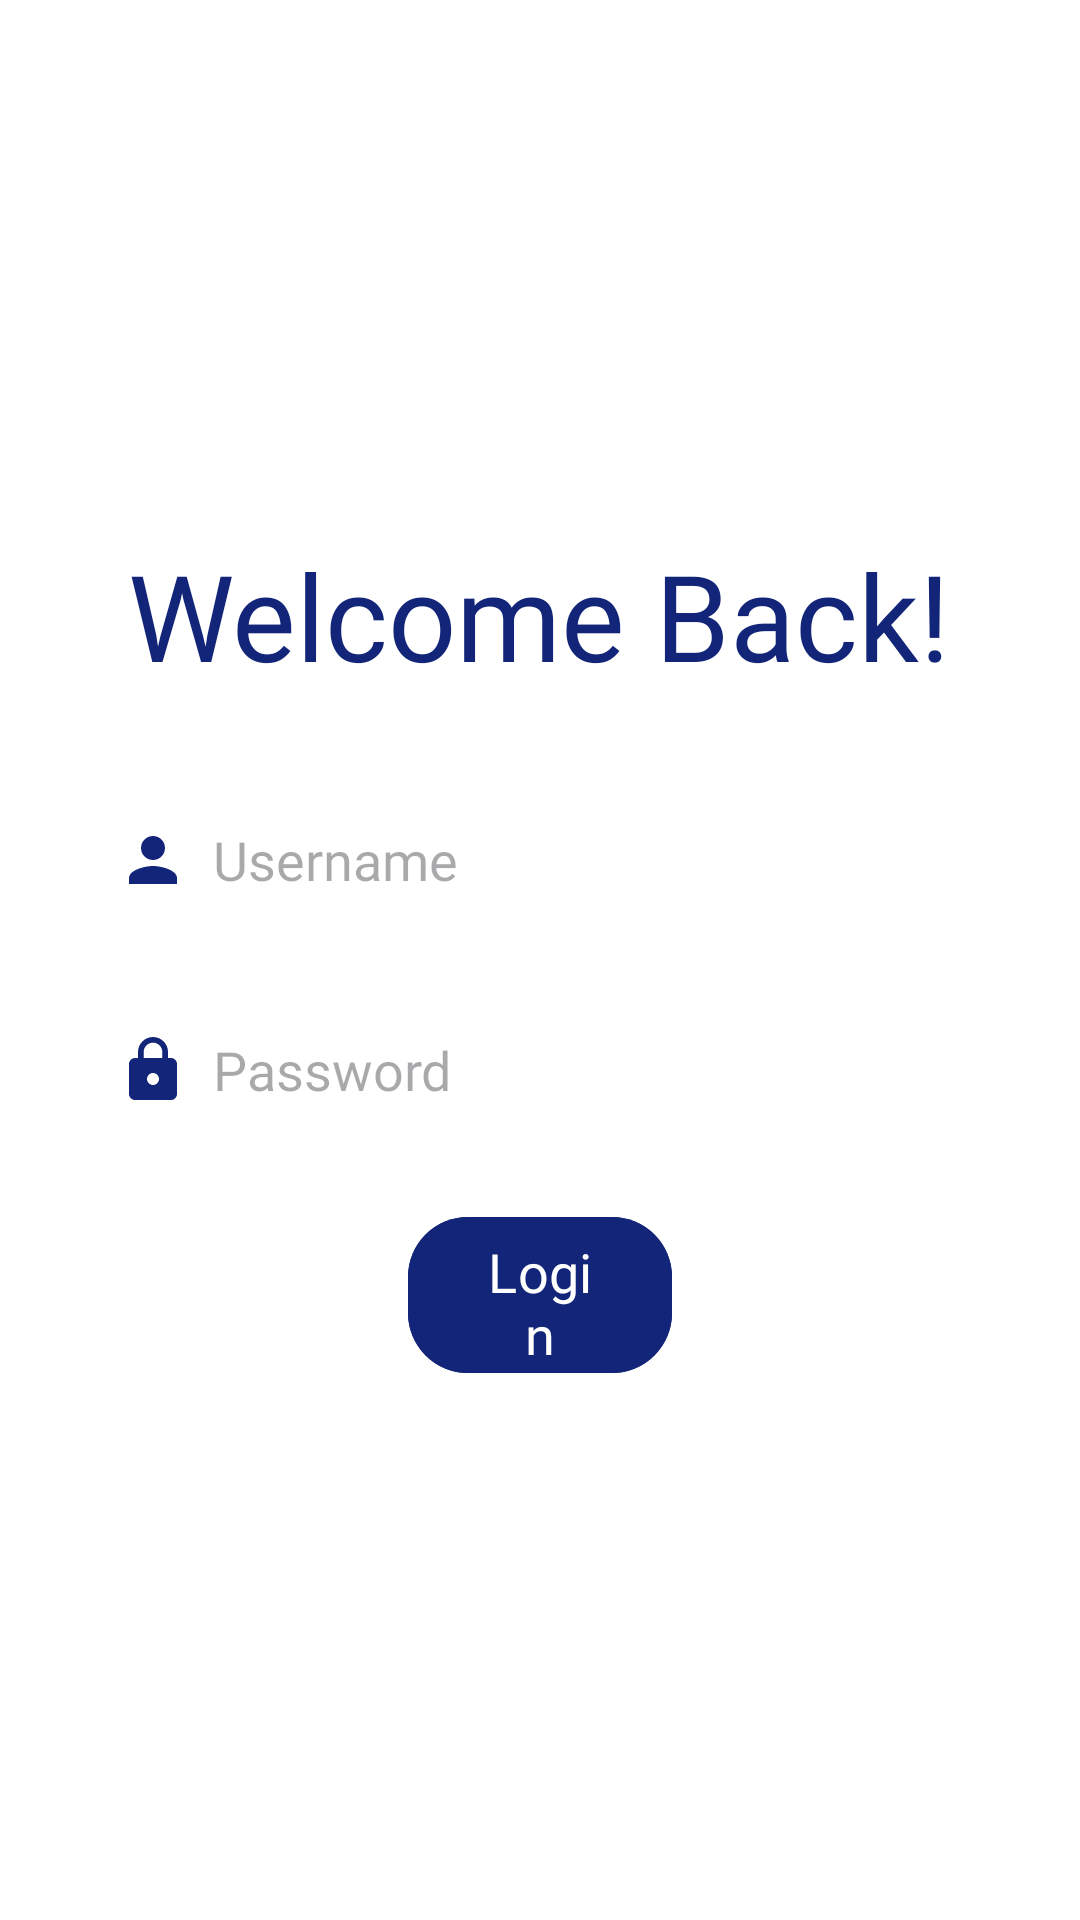

This screen was rendered from an Android layout file. Write that file and the resources it references.
<!-- AndroidManifest.xml: activity theme Theme.Material3.Light.NoActionBar -->
<!-- res/layout/activity_login.xml -->
<?xml version="1.0" encoding="utf-8"?>
<LinearLayout xmlns:android="http://schemas.android.com/apk/res/android"
    xmlns:app="http://schemas.android.com/apk/res-auto"
    xmlns:tools="http://schemas.android.com/tools"
    android:id="@+id/main"
    android:layout_width="match_parent"
    android:layout_height="match_parent"
    android:background="@color/white"
    android:gravity="center"
    android:orientation="vertical"
    android:padding="16dp"
    tools:context=".LoginActivity">

    <TextView
        android:id="@+id/welcome_text"
        android:layout_width="wrap_content"
        android:layout_height="wrap_content"
        android:fontFamily="@font/typold_black"
        android:text="@string/welcome_back"
        android:textColor="@color/blue_dark"
        android:textSize="40sp" />

    <EditText
        android:id="@+id/username_input"
        android:layout_width="match_parent"
        android:layout_height="50dp"
        android:layout_marginTop="30dp"
        android:layout_marginLeft="15dp"
        android:layout_marginRight="15dp"
        android:background="@drawable/custom_edit_text"
        android:backgroundTint="@color/grey_light"
        android:drawableLeft="@drawable/baseline_person_24"
        android:drawablePadding="8dp"
        android:fontFamily="@font/rodin"
        android:hint="@string/prompt_username"
        android:padding="8dp"
        android:textColor="@color/blue_dark"
        android:textColorHighlight="@color/cardview_dark_background" />

    <EditText
        android:id="@+id/password_input"
        android:inputType="textPassword"
        android:layout_width="match_parent"
        android:layout_height="50dp"
        android:layout_marginTop="20dp"
        android:layout_marginLeft="15dp"
        android:layout_marginRight="15dp"
        android:background="@drawable/custom_edit_text"
        android:backgroundTint="@color/grey_light"
        android:drawableLeft="@drawable/baseline_lock_24"
        android:drawablePadding="8dp"
        android:fontFamily="@font/rodin"
        android:hint="@string/prompt_password"
        android:padding="8dp"
        android:textColor="@color/blue_dark"
        android:textColorHighlight="@color/cardview_dark_background"
        android:tint="@color/blue_dark" />

    <Button
        android:id="@+id/button_login"
        android:layout_width="match_parent"
        android:layout_height="60dp"
        android:layout_marginLeft="120dp"
        android:layout_marginTop="20dp"
        android:layout_marginRight="120dp"
        android:backgroundTint="@color/blue_dark"
        android:fontFamily="@font/rodin"
        android:text="@string/login"
        android:textSize="18sp"
        app:cornerRadius="20dp" />


</LinearLayout>
<!-- resources referenced by this layout -->
<resources>
  <color name="blue_dark">#122578</color>
  <color name="grey_light">#EDEDED</color>
  <color name="white">#FFFFFFFF</color>
  <!-- drawable baseline_lock_24 (drawable) -->
  <vector xmlns:android="http://schemas.android.com/apk/res/android" android:height="24dp" android:tint="@color/blue_dark" android:viewportHeight="24" android:viewportWidth="24" android:width="24dp">
        
      <path android:fillColor="@android:color/white" android:pathData="M18,8h-1L17,6c0,-2.76 -2.24,-5 -5,-5S7,3.24 7,6v2L6,8c-1.1,0 -2,0.9 -2,2v10c0,1.1 0.9,2 2,2h12c1.1,0 2,-0.9 2,-2L20,10c0,-1.1 -0.9,-2 -2,-2zM12,17c-1.1,0 -2,-0.9 -2,-2s0.9,-2 2,-2 2,0.9 2,2 -0.9,2 -2,2zM15.1,8L8.9,8L8.9,6c0,-1.71 1.39,-3.1 3.1,-3.1 1.71,0 3.1,1.39 3.1,3.1v2z"/>
      
  </vector>
  <!-- drawable baseline_person_24 (drawable) -->
  <vector xmlns:android="http://schemas.android.com/apk/res/android" android:height="24dp" android:tint="@color/blue_dark" android:viewportHeight="24" android:viewportWidth="24" android:width="24dp">
        
      <path android:fillColor="@android:color/white" android:pathData="M12,12c2.21,0 4,-1.79 4,-4s-1.79,-4 -4,-4 -4,1.79 -4,4 1.79,4 4,4zM12,14c-2.67,0 -8,1.34 -8,4v2h16v-2c0,-2.66 -5.33,-4 -8,-4z"/>
      
  </vector>
  <string name="login">"Login"</string>
  <string name="prompt_password">Password</string>
  <string name="prompt_username">Username</string>
  <string name="welcome_back">"Welcome Back!"</string>
</resources>
